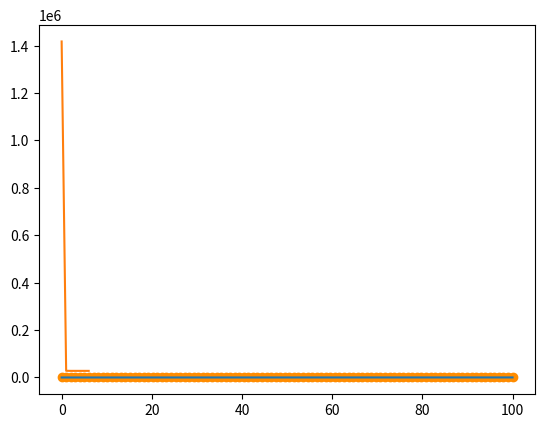

Here is the Python script that generated this plot:
import numpy as np
import matplotlib.pyplot as plt
import time

def f(x,k=2,c=3, error=True):
    noise = np.zeros(len(x))
    if error == True:
        for i in range(len(x)):
            noise[i] = (-1) ** i * np.random.rand() * 30
    return k*x+c+noise

m = 100 # number of equations
n = 2 # number of unknowns
eps = 0.001 # desired error

x = np.zeros(2)

x1_vec = np.linspace(0,m,m)
x2_vec = np.ones(len(x1_vec))

A = np.column_stack((x1_vec,x2_vec)) # матрица из двух векторов столбцов
b = f(x1_vec) # правая часть Ax = b

A_new = A.T @ A
b_new = A.T @ b

grad = np.ones(m) # вектор градиента
beta = 0 # шаг градиентного спуска
iter_counter = 0 # счётчик итераций

function_value = np.zeros(1)
function_value[0] = np.dot(A @ x - b, A @ x - b)
iter_number = np.zeros(1)

plt.ion()
while np.dot(grad,grad)**0.5 > eps:
    # градиентный спуск
    iter_counter += 1
    grad = A_new @ x - b_new
    beta = np.dot(grad,grad)/np.dot(A_new @ grad,grad)
    x = x - beta*grad # следующее приближение

    # сбор данных об итерациях
    function_value = np.append(function_value,np.dot(A @ x - b, A @ x - b))
    iter_number = np.append(iter_number,iter_counter)

    # динамическое обновление графика
    plt.clf()
    plt.scatter(x1_vec, b, color="#FF8C00")
    plt.plot(x1_vec, f(x1_vec, x[0], x[1], False))
    plt.draw()
    plt.gcf().canvas.flush_events()
    time.sleep(0.5)

plt.ioff()
plt.show()
print(f"Найден минимум: {x}\nПотребовалось итераций: {iter_counter}\nНорма градиента: {np.dot(grad,grad)**0.5}")

plt.plot(iter_number,function_value)
plt.show()